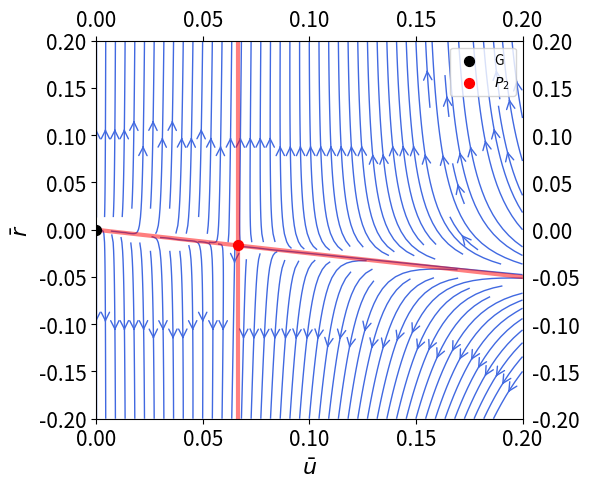

Write Python code to recreate this figure.
import sys 
import numpy as np 
import matplotlib.pyplot as plt 
from matplotlib.patches import Circle 
from matplotlib.pyplot import MultipleLocator
  

plt.figure(figsize=(6,5))
# plt.xlim( 0, 1.5 )
# plt.ylim( -0.5, 0.5 )
plt.xlim( 0, 0.2 )
plt.ylim( -0.2, 0.2 )
  
# Grid of x, y points 
nx, ny = 100, 100
x = np.linspace( 0, 0.2, nx ) 
y = np.linspace( -0.2, 0.2, ny ) 
X, Y = np.meshgrid(x, y) 

epsilon = 0.1
epsilon_plus = epsilon + 2
u = X * ( epsilon - 1.5 * X / ( Y + 1 ) / ( Y + 1) )
v = 2 * Y + 0.5 * X / ( 1 + Y )
  
# Plotting the streamlines with  
# proper color and arrow 
ax = plt.gca()
# color = 2 * np.log(np.hypot(Ex, Ey)) 

ax.streamplot(x, y, u, v,  
              linewidth = 1, cmap = plt.cm.inferno, color = 'royalblue',
              density = 1.5, arrowstyle ='->',  
              arrowsize = 1.5, zorder = 1) 

plt.scatter( 0, 0, s = 50, c = 'black', zorder = 3, label = 'G' )
plt.scatter( 2 * epsilon / 3, - epsilon / 6, s = 50, c = 'red', zorder = 3, label = '$P_2$' )
# plt.scatter( 2 * epsilon_plus / 3, - epsilon_plus / 6, s = 50, c = 'red', zorder = 3, label = '$P_2$' )
# plt.scatter( 2 * epsilon / 3, - epsilon / 6, s = 50, c = 'blue', zorder = 3, label = '$WF$' )

# plt.plot( y*0 + 2 * epsilon / 3, y, color = 'red', linewidth = 3, zorder = 2, alpha = 0.5 )
# plt.plot( x, - x / 4, color = 'red', linewidth = 3, zorder = 2, alpha = 0.5 )

plt.plot( y*0 + 2 * epsilon / 3, y, color = 'red', linewidth = 3, zorder = 2, alpha = 0.5 )
plt.plot( x, - x / 4, color = 'red', linewidth = 3, zorder = 2, alpha = 0.5 )


x_major_locator=MultipleLocator(0.02)
ax = plt.gca()
# ax.xaxis.set_major_locator(x_major_locator)
plt.tick_params(labelsize=15)
ax.tick_params(top=True,labeltop=True,labelright=True)

# plt.xlabel("$\sigma$", fontdict={'size': 16})
# plt.ylabel("$P(x>x_c)$", fontdict={'size': 16}) 

# plt.xlabel("$u$", fontdict={'size': 16})
# plt.ylabel("$T-T_{C0}$", fontdict={'size': 16}) #title of ordinate

plt.xlabel("$\\bar{u}$", fontdict={'size': 16})
plt.ylabel("$\\bar{r}$", fontdict={'size': 16}) #title of ordinate

plt.legend(loc='upper right', ncol=1)
plt.tight_layout()
# ax.set_aspect('equal')
plt.savefig('./FigS4.png', dpi=300,)
plt.close()
